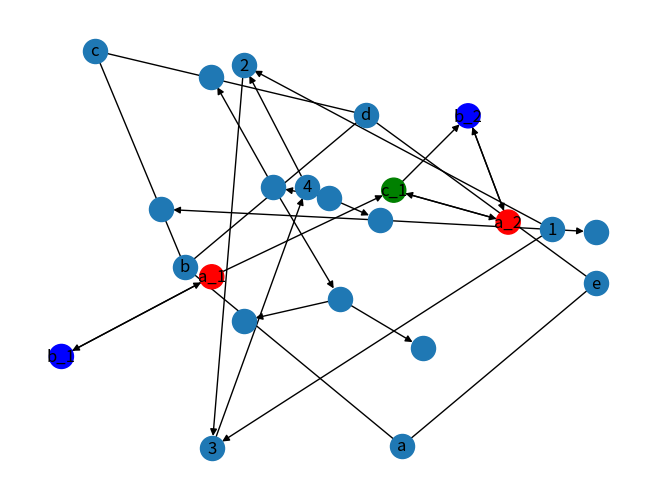

This chart was generated by the following Python code:
#%%
import networkx as nx
import matplotlib.pyplot as plt
#%%
#0.1

verteces = ["a","b","c","d","e"]
edges = [("a","b"),("b","c"),("c","d"),("d","e"),("a","e"),("b","d")]

G = nx.Graph()
G.add_nodes_from(verteces)
G.add_edges_from(edges)

nx.draw(G,with_labels=True)
print(nx.cycle_basis(G))
#%%
G.degree()
paths = nx.all_simple_paths(G,"a","e")
print(paths)


#%%
#0.2
V = [1,2,3,4]
E = [(1,2),(1,3),(2,3),(3,4),(4,2)]
G = nx.DiGraph()
G.add_nodes_from(V)
G.add_edges_from(E)
nx.draw(G,with_labels=True)

#%%
G.in_degree(1)
G.out_degree(1)
nx.is_weakly_connected(G)
#nx.is_strongly_connected(G)

#0.3
#%%
V = {"red":("a_1","a_2"),"blue":("b_1","b_2"),"green":("c_1",)}
E = (("a_1","b_1"),("b_1","a_1"),("a_1","c_1"),("c_1","a_2"),("a_2","c_1"),("a_2","b_2"),("b_2","a_2"),("c_1","b_2"))
G_colored = nx.DiGraph()
for key, value in V.items():
    G_colored.add_nodes_from(value, color=key)
G_colored.add_edges_from(E)
node_colors = [G_colored.nodes[v]["color"] for v in G_colored.nodes()]
nx.draw(G_colored,with_labels=True, node_color=node_colors)

#def is_color_sink_free(G):

all_colors = set(nx.get_node_attributes(G_colored, "color").values())

for node in G_colored.nodes():
    successor_colors = set()
    for vertex in G_colored.successors(node):
        successor_colors.add(G_colored.nodes[vertex]["color"])
    missing = all_colors - {G_colored.nodes[node]["color"]} - successor_colors
    if missing:
        print(f"{node} fails, missing edges to {missing}")
    else:
        print(f"{node} passes")
#%%
#0.4

Nodes = ["p","u","v","a_1","w","b_1","c_1","v","b_2","c_2"]
Edges = [("p","u"),("u","a_1"),("u","w"),("w","b_1"),("w","c_1"),("p","v"),("v","b_2"),("v","c_2")]
G = nx.DiGraph()
G.add_nodes_from(Nodes)
G.add_edges_from(Edges)
nx.draw(G)

def lca(T,root,x,y):
    path_x=nx.shortest_path(T,root,x)
    path_y=nx.shortest_path(T,root,y)

    for a,b, in zip(path_x,path_y):
        if a == b:
            ancestor = a
        else:
            break
    return ancestor

#wp 0.5
#%%
import networkx as nx
verteces = ["p","u","v","x","y"]
edges = [("p","u"),("p","v"),("u","x"),("v","x"),("u","y")]

G = nx.DiGraph()
G.add_nodes_from(verteces)
G.add_edges_from(edges)
#nx.draw(G,with_labels=True)
nx.is_directed_acyclic_graph(G)
for i in nx.topological_sort(G):
    print(i)

set(nx.ancestors(G,"x")) & set(nx.ancestors(G,"y"))
